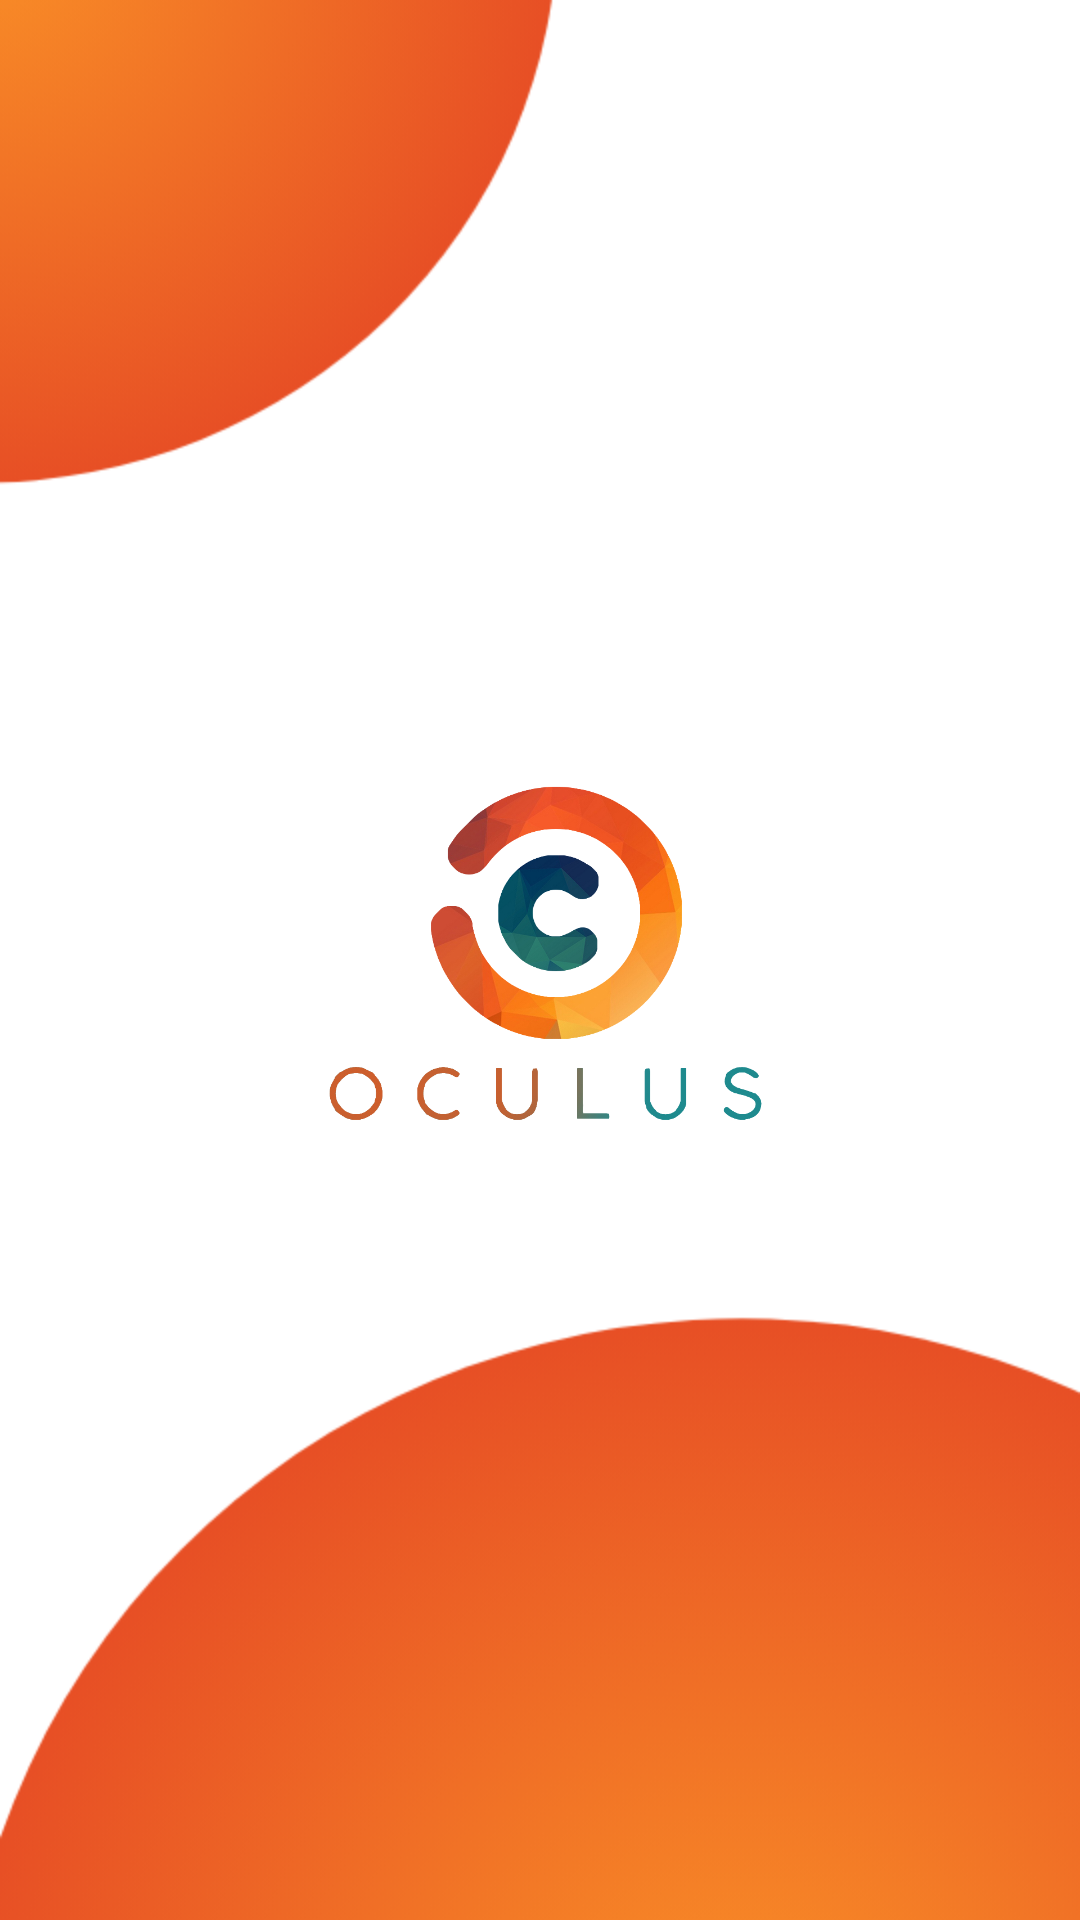

Here is an Android app screen rendered from its layout file. Give the layout XML and the strings, colors and styles it references.
<!-- AndroidManifest.xml: application theme AppTheme -->
<!-- res/layout/activity_splash.xml -->
<?xml version="1.0" encoding="utf-8"?>
<android.support.constraint.ConstraintLayout xmlns:android="http://schemas.android.com/apk/res/android"
    xmlns:app="http://schemas.android.com/apk/res-auto"
    xmlns:tools="http://schemas.android.com/tools"
    android:layout_width="match_parent"
    android:layout_height="match_parent"
    android:background="@drawable/cover"
    tools:context=".SplashActivity">

    <ImageView
        android:src="@drawable/oculus"
        android:contentDescription="@string/demo"
        android:layout_width="wrap_content"
        android:layout_height="wrap_content" />

</android.support.constraint.ConstraintLayout>
<!-- resources referenced by this layout -->
<resources>
  <!-- drawable cover: png bitmap (drawable, 99771 bytes) -->
  <!-- drawable oculus: png bitmap (drawable, 219550 bytes) -->
  <string name="demo">Image</string>
  <style name="AppTheme" parent="Theme.AppCompat.Light.NoActionBar">
          
          <item name="colorPrimary">@color/colorPrimary</item>
          <item name="colorPrimaryDark">@color/colorPrimaryDark</item>
          <item name="colorAccent">@color/colorAccent</item>
      </style>
  <color name="colorPrimary">#fa692f</color>
  <color name="colorPrimaryDark">#EB5E25</color>
  <color name="colorAccent">#FF4081</color>
</resources>
